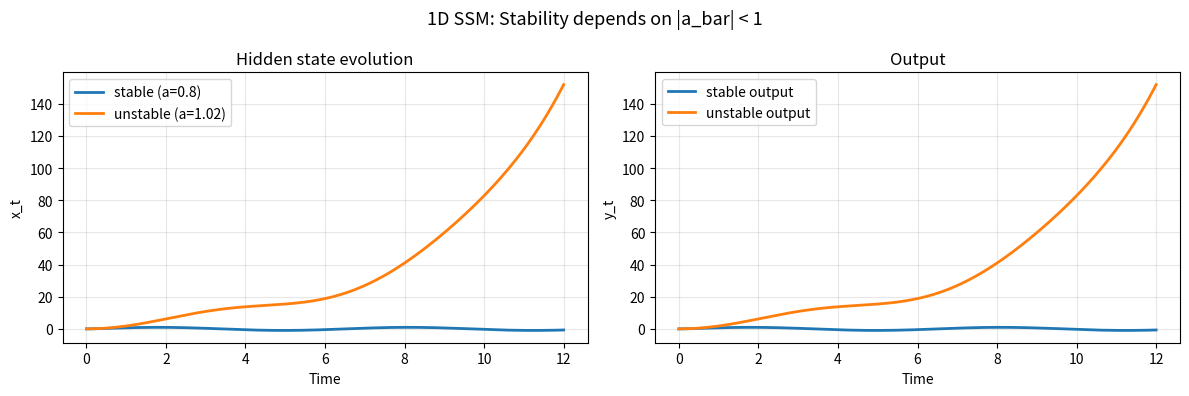
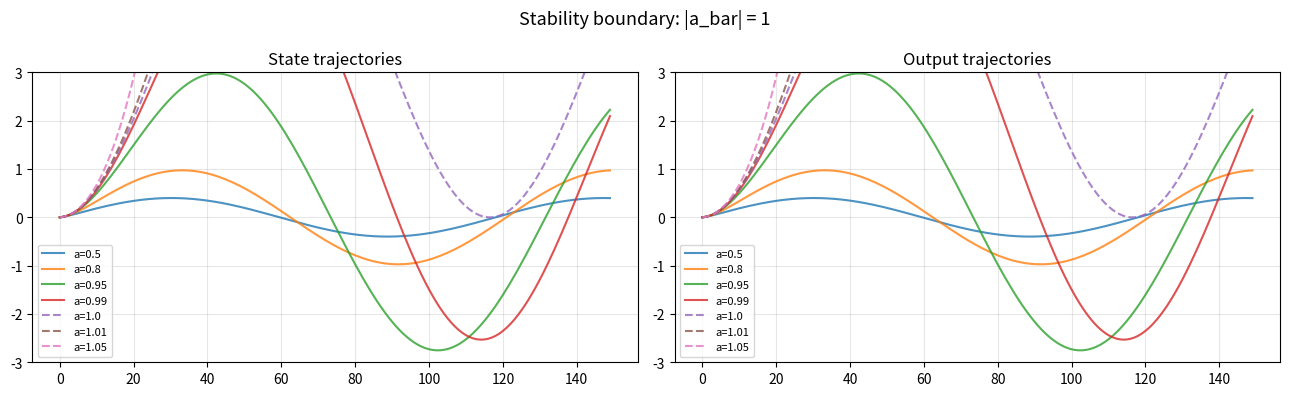
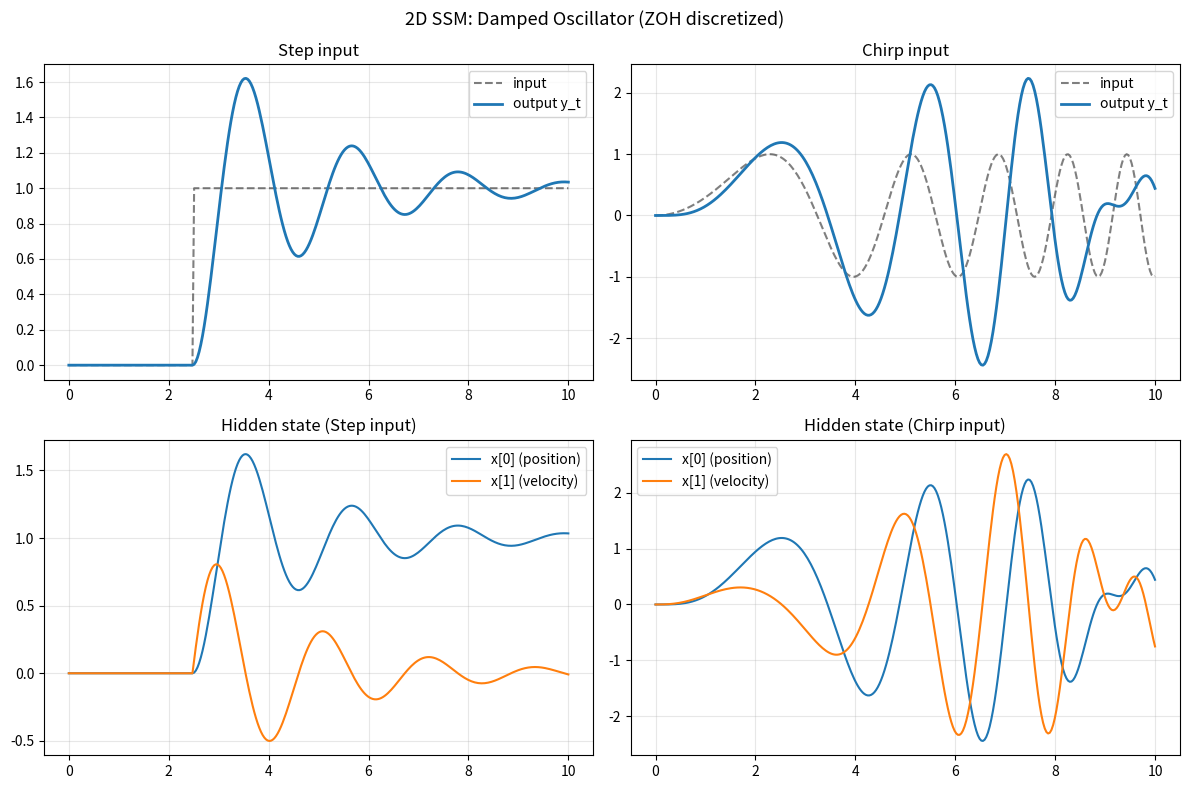

Here is the Python script that generated these plots, in order:
import numpy as np
import matplotlib.pyplot as plt

np.random.seed(42)

def rollout_1d(a_bar: float, b_bar: float, c: float, u: np.ndarray):
    """Run a scalar SSM recurrence: x_t = a_bar * x_{t-1} + b_bar * u_t, y_t = c * x_t."""
    x = 0.0
    xs, ys = [], []
    for u_t in u:
        x = a_bar * x + b_bar * u_t
        y = c * x
        xs.append(x)
        ys.append(y)
    return np.array(xs), np.array(ys)

# Create a sine wave input
T = 200
t = np.linspace(0, 12, T)
u = np.sin(t)

# Stable vs unstable: |a_bar| < 1 is stable
stable_a, unstable_a = 0.8, 1.02
b, c = 0.2, 1.0

x_stable, y_stable = rollout_1d(stable_a, b, c, u)
x_unstable, y_unstable = rollout_1d(unstable_a, b, c, u)

fig, axes = plt.subplots(1, 2, figsize=(12, 4))
axes[0].plot(t, x_stable, label=f"stable (a={stable_a})", linewidth=2)
axes[0].plot(t, x_unstable, label=f"unstable (a={unstable_a})", linewidth=2)
axes[0].set_title("Hidden state evolution")
axes[0].set_xlabel("Time")
axes[0].set_ylabel("x_t")
axes[0].legend()
axes[0].grid(True, alpha=0.3)

axes[1].plot(t, y_stable, label="stable output", linewidth=2)
axes[1].plot(t, y_unstable, label="unstable output", linewidth=2)
axes[1].set_title("Output")
axes[1].set_xlabel("Time")
axes[1].set_ylabel("y_t")
axes[1].legend()
axes[1].grid(True, alpha=0.3)

fig.suptitle("1D SSM: Stability depends on |a_bar| < 1", fontsize=13)
fig.tight_layout()
plt.show()

a_values = [0.5, 0.8, 0.95, 0.99, 1.0, 1.01, 1.05]
u_input = np.sin(np.linspace(0, 8, 150))

fig, axes = plt.subplots(1, 2, figsize=(13, 4))
for a_val in a_values:
    x, y = rollout_1d(a_val, 0.2, 1.0, u_input)
    style = "-" if a_val < 1.0 else "--"
    axes[0].plot(x, linestyle=style, label=f"a={a_val}", alpha=0.8)
    axes[1].plot(y, linestyle=style, label=f"a={a_val}", alpha=0.8)

for ax, title in zip(axes, ["State trajectories", "Output trajectories"]):
    ax.set_title(title)
    ax.legend(fontsize=8)
    ax.grid(True, alpha=0.3)
    ax.set_ylim(-3, 3)

fig.suptitle("Stability boundary: |a_bar| = 1", fontsize=13)
fig.tight_layout()
plt.show()

from scipy.linalg import expm

def zoh_discretize_numpy(A, B, delta):
    """ZOH discretization using the block-matrix exponential trick."""
    N, M = A.shape[0], B.shape[1]
    block = np.zeros((N + M, N + M))
    block[:N, :N] = A
    block[:N, N:] = B
    discrete = expm(delta * block)
    return discrete[:N, :N], discrete[:N, N:]

# 2D system: damped oscillator
A = np.array([[0.0, 1.0], [-1.0, -0.3]])  # oscillator with damping
B = np.array([[0.0], [1.0]])               # force applied to velocity
C = np.array([[1.0, 0.0]])                 # observe position

delta = 0.1
A_bar, B_bar = zoh_discretize_numpy(A, B, delta)

print(f"Continuous A:\n{A}")
print(f"\nDiscrete A_bar (dt={delta}):\n{np.round(A_bar, 5)}")
print(f"\nDiscrete B_bar:\n{np.round(B_bar, 5)}")
eigenvalues = np.linalg.eigvals(A_bar)
print(f"\nEigenvalues of A_bar: {np.round(eigenvalues, 5)}")
print(f"Magnitudes: {np.round(np.abs(eigenvalues), 5)}  (all < 1 => stable)")

def rollout_matrix(A_bar, B_bar, C, u_sequence):
    """Run x_t = A_bar @ x_{t-1} + B_bar @ u_t, y_t = C @ x_t."""
    N = A_bar.shape[0]
    x = np.zeros(N)
    xs, ys = [], []
    for u_t in u_sequence:
        x = A_bar @ x + B_bar.squeeze() * u_t
        y = (C @ x).item()
        xs.append(x.copy())
        ys.append(y)
    return np.array(xs), np.array(ys)

T = 300
t = np.linspace(0, 10, T)
u_step = np.ones(T); u_step[:T//4] = 0.0
u_chirp = np.sin(t * t * 0.3)

fig, axes = plt.subplots(2, 2, figsize=(12, 8))
for col, (u_input, name) in enumerate([(u_step, "Step input"), (u_chirp, "Chirp input")]):
    xs, ys = rollout_matrix(A_bar, B_bar, C, u_input)
    axes[0, col].plot(t, u_input, "k--", alpha=0.5, label="input")
    axes[0, col].plot(t, ys, linewidth=2, label="output y_t")
    axes[0, col].set_title(name)
    axes[0, col].legend()
    axes[0, col].grid(True, alpha=0.3)
    axes[1, col].plot(t, xs[:, 0], label="x[0] (position)")
    axes[1, col].plot(t, xs[:, 1], label="x[1] (velocity)")
    axes[1, col].set_title(f"Hidden state ({name})")
    axes[1, col].legend()
    axes[1, col].grid(True, alpha=0.3)

fig.suptitle("2D SSM: Damped Oscillator (ZOH discretized)", fontsize=13)
fig.tight_layout()
plt.show()
